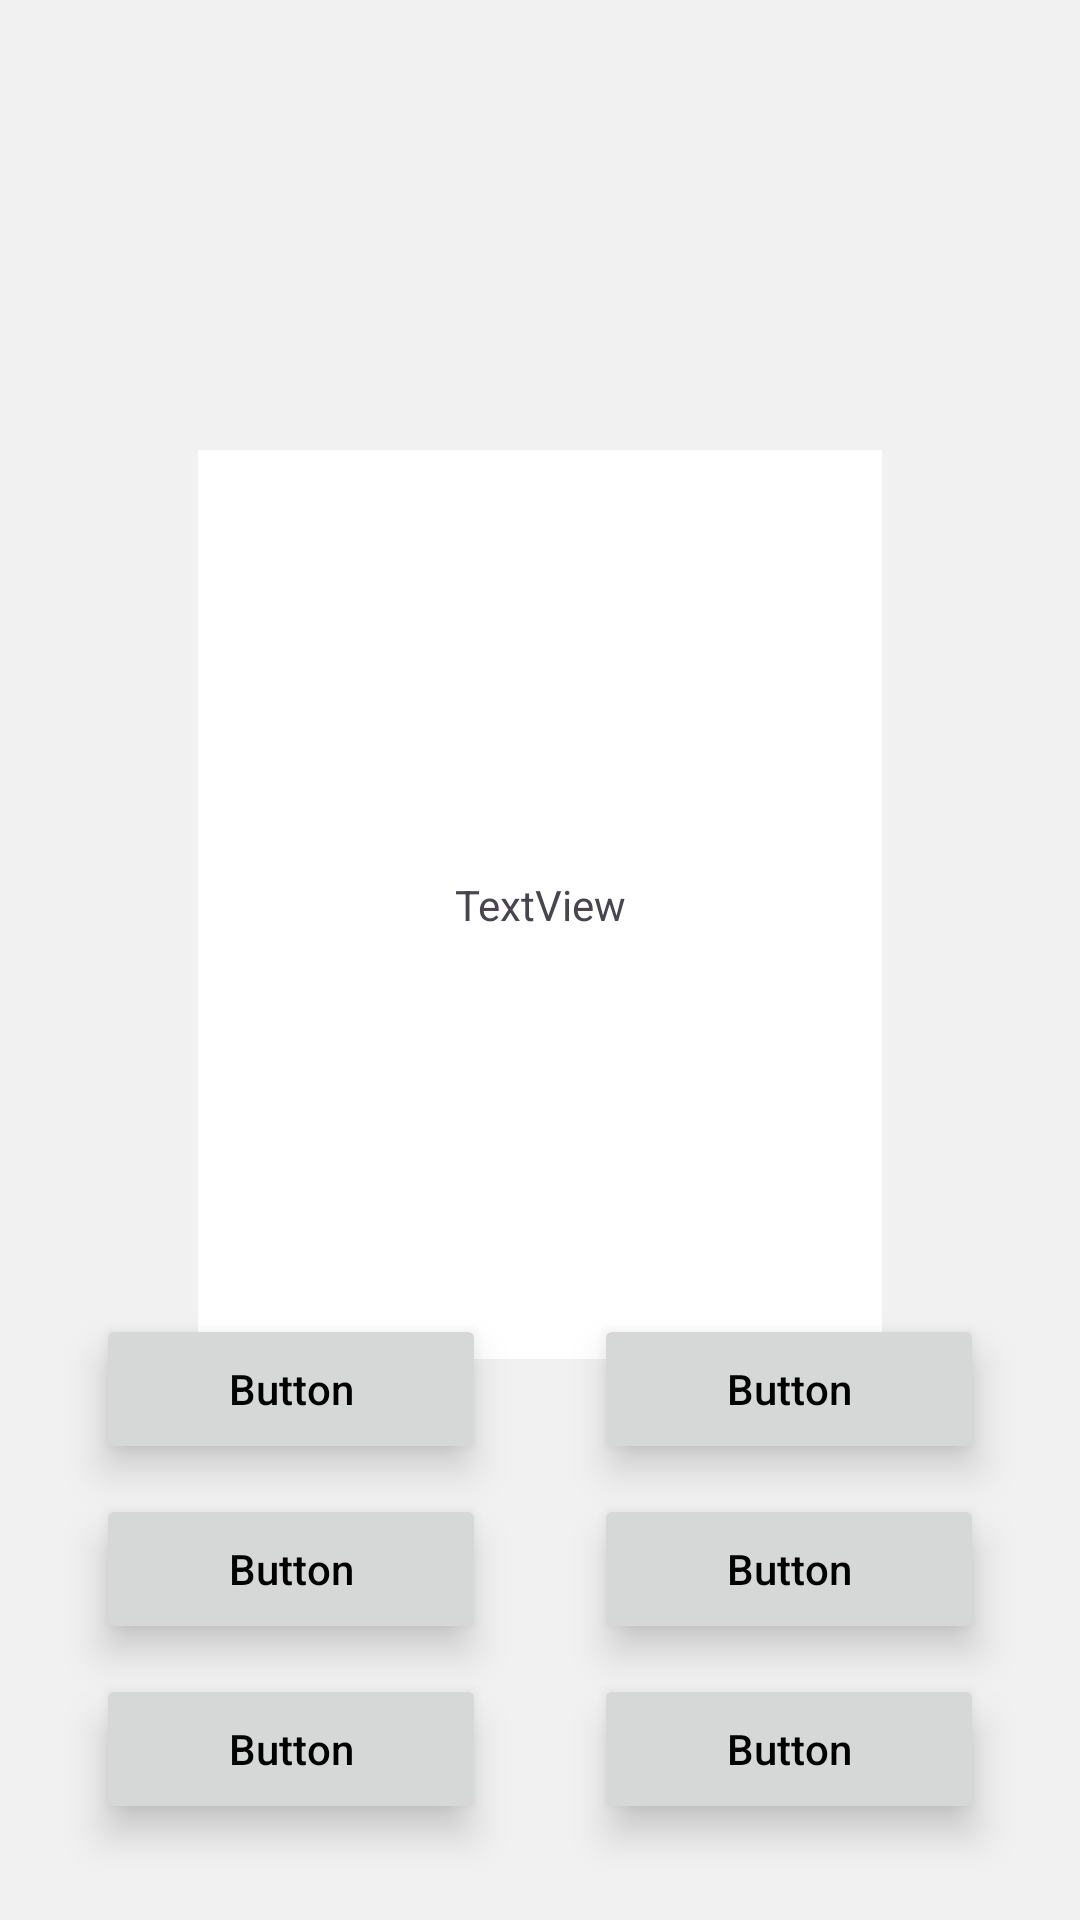

Write the Android layout XML for this screen, with the resource values it uses.
<!-- AndroidManifest.xml: application theme Theme.SnapStudies -->
<!-- res/layout/activity_practice.xml -->
<?xml version="1.0" encoding="utf-8"?>
<androidx.constraintlayout.widget.ConstraintLayout xmlns:android="http://schemas.android.com/apk/res/android"
    xmlns:app="http://schemas.android.com/apk/res-auto"
    xmlns:tools="http://schemas.android.com/tools"
    android:layout_width="match_parent"
    android:layout_height="match_parent"
    android:background="#F1F1F1"
    tools:context=".PracticeActivity">

    <View
        android:id="@+id/viewCard"
        android:layout_width="228dp"
        android:layout_height="303dp"
        android:layout_marginTop="150dp"
        android:background="#FFFFFF"
        app:layout_constraintEnd_toEndOf="parent"
        app:layout_constraintStart_toStartOf="parent"
        app:layout_constraintTop_toTopOf="parent" />

    <Button
        android:id="@+id/buttonOne"
        android:layout_width="130dp"
        android:layout_height="50dp"
        android:layout_marginStart="32dp"
        android:layout_marginBottom="10dp"
        android:text="Button"
        app:layout_constraintBottom_toTopOf="@+id/buttonThree"
        app:layout_constraintStart_toStartOf="parent" />

    <Button
        android:id="@+id/buttonTwo"
        android:layout_width="130dp"
        android:layout_height="50dp"
        android:layout_marginEnd="32dp"
        android:layout_marginBottom="10dp"
        android:text="Button"
        app:layout_constraintBottom_toTopOf="@+id/buttonFour"
        app:layout_constraintEnd_toEndOf="parent" />

    <Button
        android:id="@+id/buttonThree"
        android:layout_width="130dp"
        android:layout_height="50dp"
        android:layout_marginStart="32dp"
        android:layout_marginBottom="10dp"
        android:text="Button"
        app:layout_constraintBottom_toTopOf="@+id/buttonFive"
        app:layout_constraintStart_toStartOf="parent" />

    <Button
        android:id="@+id/buttonFour"
        android:layout_width="130dp"
        android:layout_height="50dp"
        android:layout_marginEnd="32dp"
        android:layout_marginBottom="10dp"
        android:text="Button"
        app:layout_constraintBottom_toTopOf="@+id/buttonSix"
        app:layout_constraintEnd_toEndOf="parent" />

    <Button
        android:id="@+id/buttonFive"
        android:layout_width="130dp"
        android:layout_height="50dp"
        android:layout_marginStart="32dp"
        android:layout_marginBottom="32dp"
        android:text="Button"
        app:layout_constraintBottom_toBottomOf="parent"
        app:layout_constraintStart_toStartOf="parent" />

    <Button
        android:id="@+id/buttonSix"
        android:layout_width="130dp"
        android:layout_height="50dp"
        android:layout_marginEnd="32dp"
        android:layout_marginBottom="32dp"
        android:text="Button"
        app:layout_constraintBottom_toBottomOf="parent"
        app:layout_constraintEnd_toEndOf="parent" />

    <TextView
        android:id="@+id/textViewWordOnCard"
        android:layout_width="wrap_content"
        android:layout_height="wrap_content"
        android:text="TextView"
        app:layout_constraintBottom_toBottomOf="@+id/viewCard"
        app:layout_constraintEnd_toEndOf="@+id/viewCard"
        app:layout_constraintStart_toStartOf="@+id/viewCard"
        app:layout_constraintTop_toTopOf="@+id/viewCard" />

    <androidx.fragment.app.FragmentContainerView
        android:id="@+id/rightOrWrongFragmentContainer"
        android:layout_width="wrap_content"
        android:layout_height="wrap_content"
        app:layout_constraintBottom_toBottomOf="parent"
        app:layout_constraintEnd_toEndOf="parent"
        app:layout_constraintStart_toStartOf="parent"
        app:layout_constraintTop_toTopOf="parent" />

</androidx.constraintlayout.widget.ConstraintLayout>
<!-- resources referenced by this layout -->
<resources>
  <style name="Theme.SnapStudies" parent="Base.Theme.SnapStudies" />
  <style name="Base.Theme.SnapStudies" parent="Theme.Material3.DayNight.NoActionBar">
          
          
  
          <item name="colorPrimary">@color/white</item>
          <item name="android:textColorPrimary">@color/black</item>
          <item name="android:buttonStyle">@style/MyButtonStyle</item>
  
      </style>
  <color name="white">#FFFFFF</color>
  <color name="black">#FF000000</color>
  <style name="MyButtonStyle" parent="Widget.AppCompat.Button">
          <item name="android:elevation">8dp</item>
          <item name="android:stateListAnimator">@null</item>
          <item name="android:textAllCaps">false</item>
      </style>
</resources>
